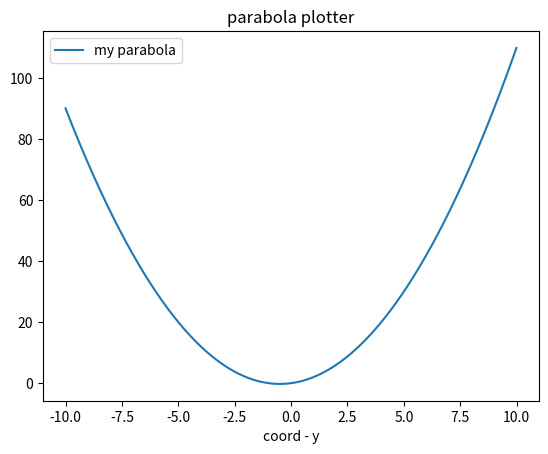

Here is the Python script that generated this plot:
import matplotlib.pyplot as plt
import numpy as np
def parabola_plotter(a=1,b=1,c=0,title="parabola plotter"):
    x=np.arange(-10,10,0.01)
    y=a*x**2+b*x+c
    plt.plot(x,y,label="my parabola")
    plt.xlabel("coord - y")
    plt.xlabel("coord - y")
    plt.title(title)
    plt.legend()
    plt.show()
    
parabola_plotter()


